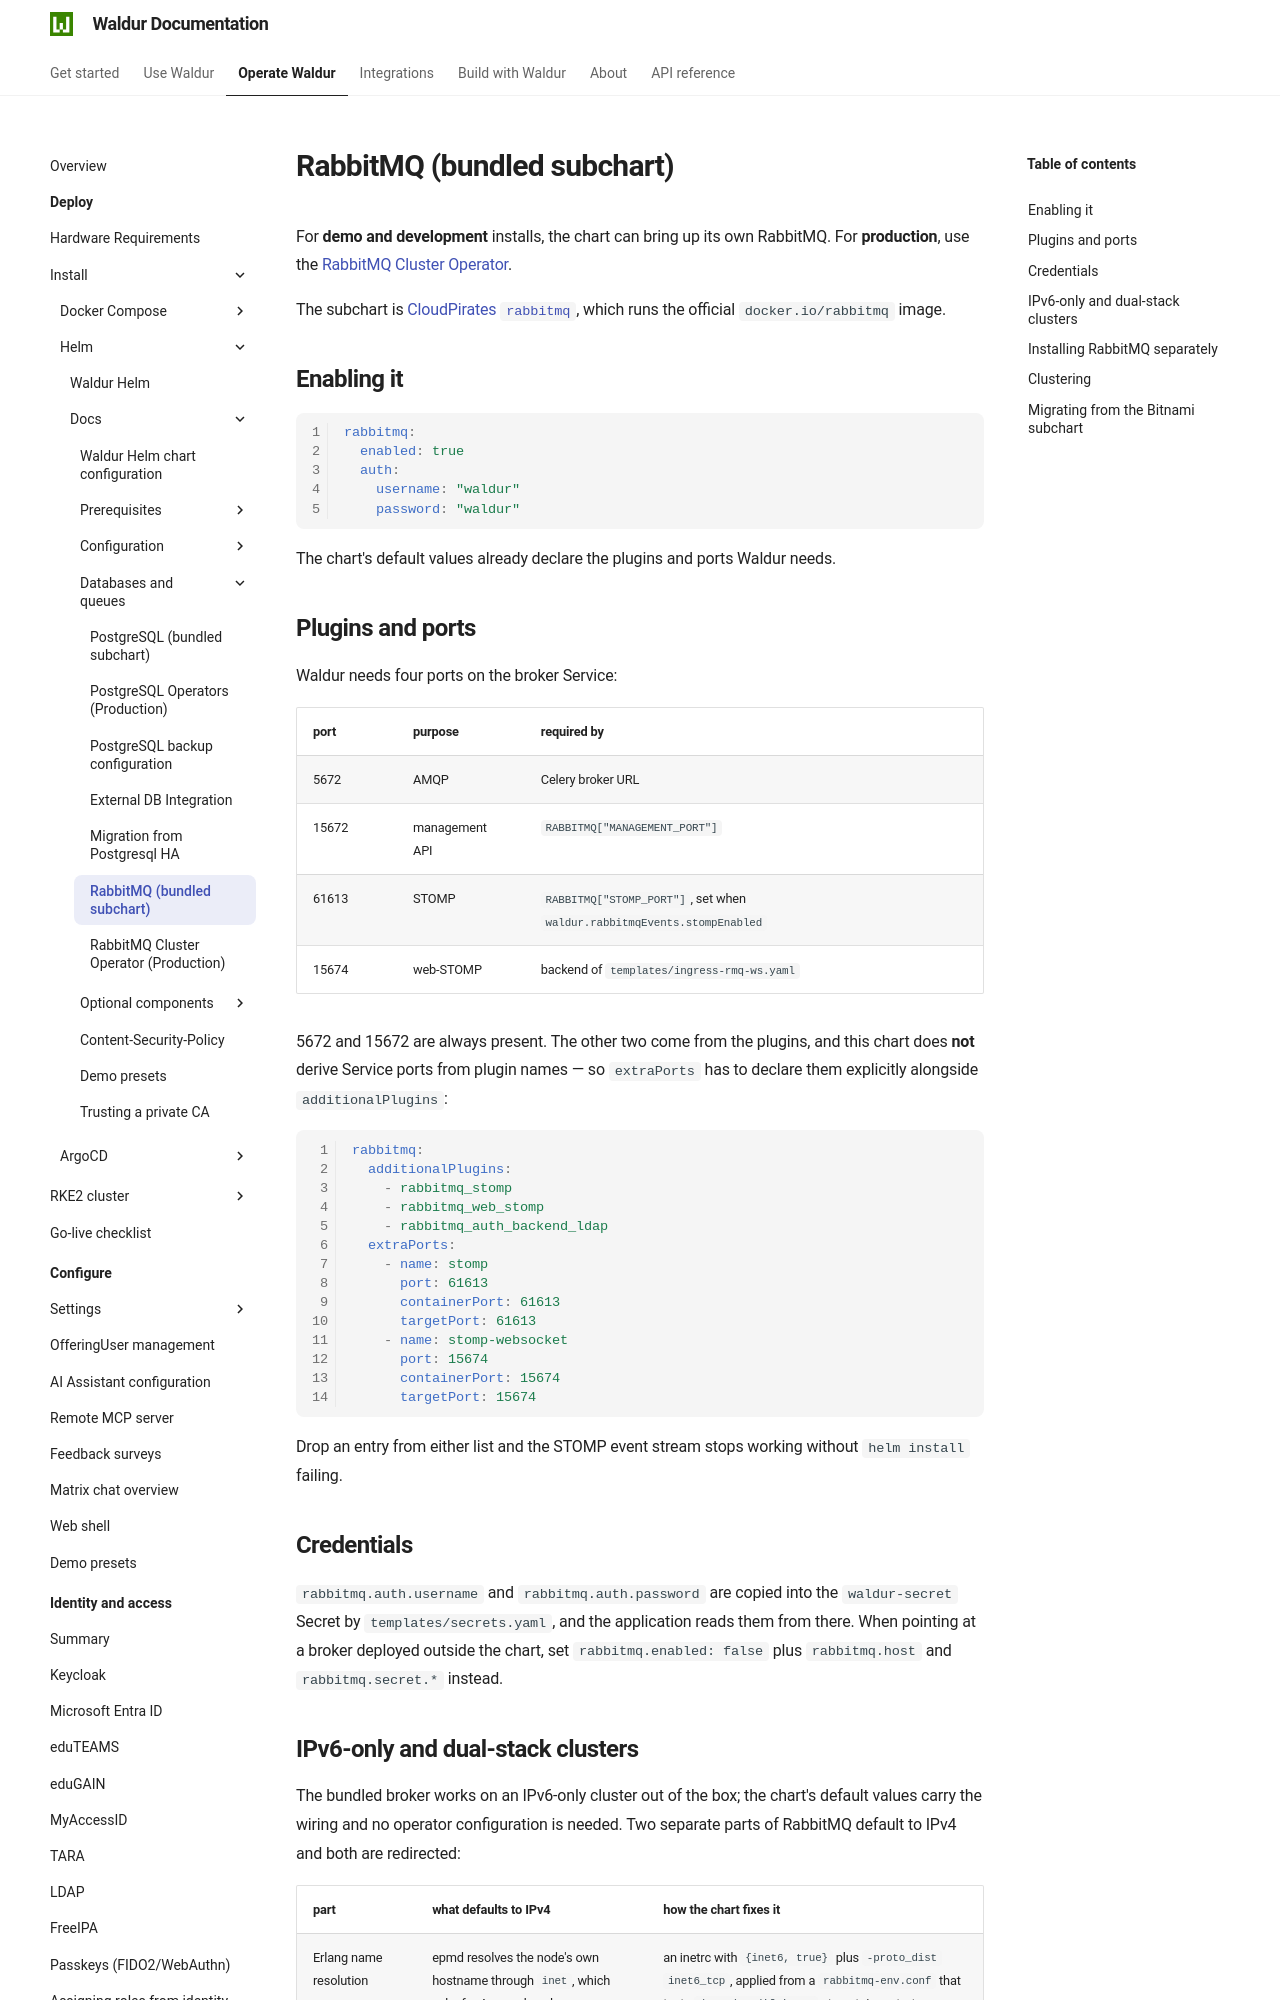

repository: waldur/waldur-docs · page: latest/admin-guide/deployment/helm/docs/rabbitmq/index.html · generator: mkdocs

# RabbitMQ (bundled subchart)

<!-- EXTERNAL DOCUMENT
Source: https://code.opennodecloud.com/waldur/waldur-helm.git
Branch: master
Remote Path: docs//rabbitmq.md
Local Path: docs/admin-guide/deployment/helm/docs/
Last Sync: 2026-10-10T15:43:57.178126

WARNING: This file is automatically synchronized from the source repository.
DO NOT EDIT this file directly. Changes will be overwritten.
Edit the source at: https://code.opennodecloud.com/waldur/waldur-helm.git/-/tree/master/docs//rabbitmq.md
-->


For **demo and development** installs, the chart can bring up its own RabbitMQ.
For **production**, use the [RabbitMQ Cluster Operator](rabbitmq-operator.md).

The subchart is [CloudPirates `rabbitmq`](https://github.com/CloudPirates-io/helm-charts/tree/main/charts/rabbitmq),
which runs the official `docker.io/rabbitmq` image.

## Enabling it

```yaml
rabbitmq:
  enabled: true
  auth:
    username: "waldur"
    password: "waldur"
```

The chart's default values already declare the plugins and ports Waldur needs.

## Plugins and ports

Waldur needs four ports on the broker Service:

| port | purpose | required by |
|---|---|---|
| 5672 | AMQP | Celery broker URL |
| 15672 | management API | `RABBITMQ["MANAGEMENT_PORT"]` |
| 61613 | STOMP | `RABBITMQ["STOMP_PORT"]`, set when `waldur.rabbitmqEvents.stompEnabled` |
| 15674 | web-STOMP | backend of `templates/ingress-rmq-ws.yaml` |

5672 and 15672 are always present. The other two come from the plugins, and this
chart does **not** derive Service ports from plugin names — so `extraPorts` has
to declare them explicitly alongside `additionalPlugins`:

```yaml
rabbitmq:
  additionalPlugins:
    - rabbitmq_stomp
    - rabbitmq_web_stomp
    - rabbitmq_auth_backend_ldap
  extraPorts:
    - name: stomp
      port: 61613
      containerPort: 61613
      targetPort: 61613
    - name: stomp-websocket
      port: 15674
      containerPort: 15674
      targetPort: 15674
```

Drop an entry from either list and the STOMP event stream stops working without
`helm install` failing.

## Credentials

`rabbitmq.auth.username` and `rabbitmq.auth.password` are copied into the
`waldur-secret` Secret by `templates/secrets.yaml`, and the application reads them
from there. When pointing at a broker deployed outside the chart, set
`rabbitmq.enabled: false` plus `rabbitmq.host` and `rabbitmq.secret.*` instead.
